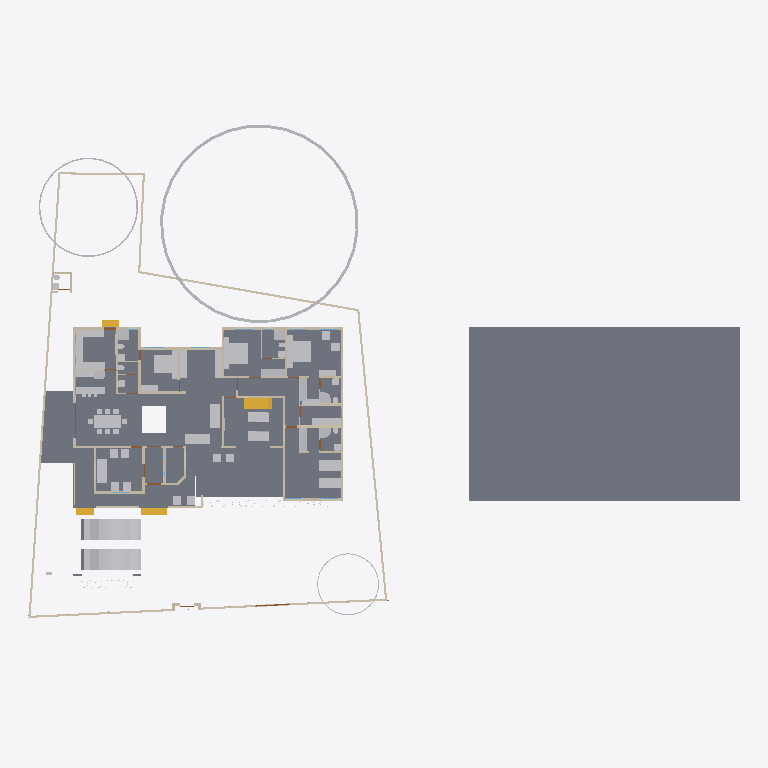
Plan cut of the same IFC building model at storey 'GF' (level 0.45 m, cut at 1.85 m), seen from above with north up, elements coloured by IFC class: 56 other elements (light grey), 46 walls (beige), 5 slabs (grey), 4 stair flights (yellow), 2 doors (brown), 1 beam (green). Cut surfaces are drawn darker.
Extent 61.8 m × 45.0 m × 17.5 m (x, y, z). Storeys (5): 00 at 0.00 m; GF at 0.45 m; GF Lintel at 2.10 m; FF at 3.45 m; FFtop at 5.70 m. Elements (461): 115 IfcBeam, 79 IfcWall, 50 IfcColumn, 39 IfcFurniture, 30 IfcGeographicElement, 29 IfcWindow, 27 IfcDoor, 17 IfcFurnishingElement, 16 IfcSanitaryTerminal, 14 IfcSlab, 10 IfcSolarDevice, 7 IfcUnitaryEquipment.

HEADER;
FILE_DESCRIPTION(('ViewDefinition[DesignTransferView]'),'2;1');
FILE_NAME('Sreekesh.ifc','2025-01-15T15:28:25+05:30',(),(),'IfcOpenShell 0.8.0','Bonsai 0.8.0','Nobody');
FILE_SCHEMA(('IFC4X3'));
ENDSEC;
DATA;
#1=IFCPROJECT('0aPvmvJuf5owphcfiKWAsN',$,'My Project',$,$,$,$,(#14,#26),#9);
#30=IFCSITE('3jTVXq97zE2OZTfzZH9iYT',$,'My Site',$,$,#53,$,$,$,$,$,$,$,$);
#65094=IFCSITE('2fYgYmrKX9qBU4UTrnxcjg',$,'Site',$,$,#159267,#65100,$,$,$,$,$,$,$);
#36=IFCBUILDING('3Bt1MypEf4fuqFfshm9kTs',$,'My Building',$,$,#59,$,$,$,$,$,$);
#42=IFCBUILDINGSTOREY('3Yt8GBe1vE1Byt_$JKaQnQ',$,'GF',$,$,#7313,$,$,$,$);
#8023=IFCBUILDINGSTOREY('3LNq90aff4Xhn4xfthWyFx',$,'00',$,$,#8039,$,$,$,$);
#71986=IFCBUILDINGSTOREY('1ZF$IMkzjA5efl8XVVA8ry',$,'FFtop',$,$,#72046,$,$,$,$);
#72129=IFCBUILDINGSTOREY('1Nt2vvvNTB5u0X$NIke4ti',$,'GF Lintel',$,$,#72420,$,$,$,$);
#83382=IFCBUILDINGSTOREY('2do7yjy$r1eOSN7_GxsK9f',$,'FF',$,$,#83409,$,$,$,$);
#206473=IFCSLAB('28ziTpLeTAb96H10W54SOf',$,'Perimeter',$,$,#206717,#206494,$,$);
#4965=IFCSLAB('05XQefoFT1EQ6Gbva0q3wM',$,'Slab',$,$,#123274,#4980,$,$);
#189205=IFCSLAB('09UGVQSjzDW8naYIH8uxmw',$,'Slab',$,$,#189206,#189226,$,$);
#207391=IFCSLAB('2HygkmTKj9dgfxN0EnOqfB',$,'Slab',$,$,#207392,#207412,$,$);
#207356=IFCSLAB('1ZbEzhyuvFNwJ$utOrumVn',$,'Slab',$,$,#207357,#207377,$,$);
#158109=IFCGEOGRAPHICELEMENT('1ICn9VC11DLu$jSeyjW6na',$,'GeographicElement',$,$,#159277,#158141,$,$);
#70155=IFCVEHICLE('3fs_92XJnE9xh12t4cEAUA',$,'Vehicle',$,$,#189081,#70187,$,$);
#146729=IFCVEHICLE('0zRPRsukT96P6cuFPGiKs1',$,'Vehicle',$,$,#189086,#146742,$,$);
#117253=IFCWALL('2NQIKohcDAsQMbNSTdACJd',$,'Wall.049',$,$,#159242,#117264,$,$);
#66022=IFCWALL('2FUeR5sFb9uwjJGdeVWABU',$,'Wall',$,$,#159177,#66028,$,$);
#33073=IFCFURNITURE('1R50XvKDL8EfbTnGY_njcY',$,'Furniture',$,$,#33273,#33105,$,$);
#35081=IFCFURNITURE('24hcVyXrH4tf35GE4proyw',$,'Furniture',$,$,#87243,#35113,$,$);
#40270=IFCFURNITURE('1aP3zeWsL0ZQXEuRipuWXs',$,'Furniture',$,$,#87248,#40283,$,$);
#158156=IFCGEOGRAPHICELEMENT('2JlHSkVhjCZPlJyc1W8A6K',$,'GeographicElement',$,$,#159282,#158188,$,$);
#65997=IFCWALL('1DC2$ngnnDR8Q9h6mAR0js',$,'Wall',$,$,#159167,#66003,$,$);
#76812=IFCFURNITURE('0TjK6ZDxX03eSWHk61hTjB',$,'Furniture',$,$,#87253,#87231,$,$);
#110356=IFCWALL('3Jc2L501zCIf2lBfrewdbK',$,'Wall',$,$,#159232,#110367,$,$);
#90359=IFCWALL('3p_Mlr$7n7WPwtZxEevqS4',$,'Wall',$,$,#206542,#90370,$,$);
#42875=IFCSTAIRFLIGHT('2cVz_X6LPDKfjjrhhLysVG',$,'StairFlight.003',$,$,#68993,#42907,$,12,11,0.191666662693024,0.150000005960464,.STRAIGHT.);
#3067=IFCWALL('3GZ$skLXf6OgGR8mfLciD_',$,'Wall',$,$,#67007,#3073,$,$);
#109955=IFCWALL('0m53cJKujAOwiy8OxGf4Uf',$,'Wall',$,$,#159212,#109966,$,$);
#33203=IFCFURNITURE('17qZxJfnjAUwxgeyWuttn3',$,'Furniture',$,$,#120496,#33235,$,$);
#40382=IFCFURNITURE('3pKgwG2ITCbQ1PcX8XbhFK',$,'Furniture',$,$,#205977,#40414,$,$);
#33248=IFCFURNITURE('2bin7WsULDjPeLfYKRFVAv',$,'Furniture',$,$,#120501,#33261,$,$);
#119695=IFCFURNITURE('0QVhsRe3v2xh1mazg7g3pY',$,'Furniture',$,$,#123249,#119726,$,$);
#40437=IFCFURNITURE('0T3ErBLYfCbANjLJsek21j',$,'Furniture.012',$,$,#205987,#40450,$,$);
#2872=IFCWALL('0VICnwrYLCM9IhHcjSiD9g',$,'Wall',$,$,#120443,#2879,$,$);
#76538=IFCFURNISHINGELEMENT('1PKXkolUT7L8RJ_W7XPztu',$,'FurnishingElement',$,$,#151931,#76551,$);
#76486=IFCFURNISHINGELEMENT('39PQ2BmvTCd9T$q1eK8eE8',$,'FurnishingElement',$,$,#151926,#76518,$);
#18348=IFCWALL('1c7n2BYDr8yh53xvaRXxqS',$,'Wall',$,$,#19372,#18359,$,$);
#3520=IFCWALL('1kfIyPN_b4JPSDED46DDvv',$,'Wall',$,$,#206687,#3526,$,$);
#65972=IFCWALL('1ECWXgbZrERf$r6Mue6DMZ',$,'Wall',$,$,#159162,#65978,$,$);
#109143=IFCFURNISHINGELEMENT('3KpUEHE0nDWgqpOiwOz5y0',$,'FurnishingElement',$,$,#109187,#109175,$);
#109389=IFCFURNISHINGELEMENT('2eQ9uL$OD2E9oWgv9ZYd3O',$,'FurnishingElement',$,$,#109815,#109402,$);
#206821=IFCFURNISHINGELEMENT('2SrZ9CqY95hegUxVUG0F5j',$,'FurnishingElement',$,$,#207463,#206834,$);
#65878=IFCWALL('1RxXXtAKb3$uqm3spal5Ab',$,'Wall.049',$,$,#159252,#65884,$,$);
#114033=IFCFURNISHINGELEMENT('3Wz92t1tb8CAYEiXUnbJ22',$,'FurnishingElement',$,$,#151936,#114046,$);
#114059=IFCFURNISHINGELEMENT('1LQI7xOmj38888qvKGMeHS',$,'FurnishingElement',$,$,#120766,#114072,$);
#109229=IFCFURNISHINGELEMENT('2qk1d3UXD2hgEJ5vc6KQZN',$,'FurnishingElement',$,$,#109352,#109242,$);
#41614=IFCSTAIRFLIGHT('3mjK21MVj5Wxp88atmNL9l',$,'StairFlight',$,$,#143920,#41646,$,2,1,0.150000005960464,0.25,.STRAIGHT.);
#109698=IFCFURNISHINGELEMENT('0bjgv$mV9BLfFQB4C5E4Fs',$,'FurnishingElement',$,$,#109825,#109711,$);
#158203=IFCGEOGRAPHICELEMENT('37Vx292DPFfAnJSxKqR2Rg',$,'GeographicElement',$,$,#205992,#158235,$,$);
#65947=IFCWALL('08s$eE7qfC1vtHJbeTdsNK',$,'Wall',$,$,#159172,#65953,$,$);
#18042=IFCWALL('3bhXUDB39FaPZW_NASdZlT',$,'Wall',$,$,#18329,#18053,$,$);
#51281=IFCFURNITURE('055N_$xmX9ZQbc0CYFtvE3',$,'Furniture',$,$,#205982,#73671,$,$);
#51371=IFCFURNITURE('0yYwZAg3jFQvkxBxQ0MGp1',$,'Furniture',$,$,#74041,#73713,$,$);
#73976=IFCFURNITURE('0_rDbuDo58VxsMmqMXWGXl',$,'Furniture',$,$,#74076,#73989,$,$);
#109363=IFCFURNISHINGELEMENT('0bAUBsPx10d8Mx73bRwCRJ',$,'FurnishingElement',$,$,#109388,#109376,$);
#3151=IFCWALL('2frHB1bR9FtP23RXamn7Ko',$,'Wall',$,$,#206649,#3162,$,$);
#18016=IFCWALL('2qNYwIywzDnw0eOADeB3_0',$,'Wall',$,$,#28241,#18027,$,$);
#18392=IFCWALL('2Hkjxieqv1Fue5ySQ6NeWL',$,'Wall',$,$,#18393,#18403,$,$);
#4130=IFCWALL('1AvIXg7ED1P9NhJbZDV_E1',$,'Wall',$,$,#120546,#4141,$,$);
#41688=IFCSTAIRFLIGHT('0VcD2gJAfBIuw$lMxDzKKO',$,'StairFlight',$,$,#143925,#118718,$,2,1,0.150000005960464,0.25,.STRAIGHT.);
#2959=IFCWALL('3OEI3BHmD4XPtrMwXvI884',$,'Wall',$,$,#22909,#2970,$,$);
#205023=IFCWALL('2UCXlaZiz9gRZ4iLCU3mzL',$,'Wall',$,$,#205202,#205034,$,$);
#79990=IFCSTAIRFLIGHT('1DnY2XVefC_QhnIFzju6yh',$,'StairFlight',$,$,#80105,#148959,$,$,$,$,$,$);
#4009=IFCWALL('2lHSG51rHEfeNsY_Rnf304',$,'Wall',$,$,#120415,#4020,$,$);
#50229=IFCSANITARYTERMINAL('1fOwUzmtv9afxOsUQO0pB7',$,'SanitaryTerminal',$,$,#51448,#50242,$,$);
#52186=IFCSANITARYTERMINAL('31xwdd6k9ESw7YnQ1LspId',$,'SanitaryTerminal',$,$,#52351,#52199,$,$);
#106041=IFCSANITARYTERMINAL('3sA1eoE299ufpxJw1HaYmz',$,'SanitaryTerminal',$,$,#106132,#109542,$,$);
#18525=IFCWALL('2nl9frQ2v9fwHEG6jroVG1',$,'Wall',$,$,#65610,#18536,$,$);
#16913=IFCWALL('3FSYpd1tn9SgCqZ8sPMfkT',$,'Wall',$,$,#143024,#16924,$,$);
#78352=IFCFURNITURE('3keQdM9i5FJ9JBwmsM_Qg3',$,'Furniture',$,$,#80030,#78365,$,$);
#80282=IFCFURNITURE('3InpbPAMj2MBzrSOMYlvHV',$,'Furniture',$,$,#80408,#80295,$,$);
#18672=IFCWALL('0s5YaOi8jF58ocUKtzFB68',$,'Wall',$,$,#147451,#18683,$,$);
#51057=IFCSANITARYTERMINAL('1TZeRF9t54uwS6h95ZvvLS',$,'SanitaryTerminal',$,$,#206007,#109527,$,$);
#18646=IFCWALL('20GHUXbGDFDBHE5XphavUy',$,'Wall',$,$,#93006,#18657,$,$);
#4193=IFCWALL('1S26G2gIX1gA7ikyBlvCVo',$,'Wall',$,$,#120551,#4204,$,$);
#73868=IFCFURNITURE('0sWiAZchD9CQr_lkdFZUTW',$,'Furniture',$,$,#74071,#73942,$,$);
#4072=IFCWALL('0Y3rN168r7Jxb0OqetfU7X',$,'Wall',$,$,#120531,#4083,$,$);
#18588=IFCWALL('0dH3P3qYrCC8jvNsEw9m9T',$,'Wall',$,$,#35030,#18599,$,$);
#18431=IFCWALL('0_Fa$t1jbFZejYJKQtXQPU',$,'Wall',$,$,#18511,#18442,$,$);
#18194=IFCWALL('1AbV9w0nLBfPekv$ii5eki',$,'Wall',$,$,#28370,#18205,$,$);
#72748=IFCWALL('1UbR72eUH7cw3XKVuvBX9f',$,'Wall',$,$,#143930,#72759,$,$);
#108552=IFCELECTRICAPPLIANCE('2MsiRa6yz7avswEDtIbGhH',$,'ElectricAppliance',$,$,#109223,#108584,$,$);
#119648=IFCFURNITURE('1JYWbcuBf30ORcWZXivos0',$,'Furniture',$,$,#147479,#147144,$,$);
#34206=IFCFURNITURE('0Tjm9jror8bPxG689sHAj8',$,'Furniture',$,$,#147545,#147188,$,$);
#34232=IFCFURNITURE('0VTCb1Evn558OH68N69Eaz',$,'Furniture',$,$,#147550,#147210,$,$);
#35870=IFCFURNITURE('0zixzxSUv7NBPjkhBn6BwL',$,'Furniture',$,$,#147560,#147254,$,$);
#119601=IFCFURNITURE('3zxgQVx3X9e9K7Uitk4v3$',$,'Furniture',$,$,#147570,#147298,$,$);
#35896=IFCFURNITURE('076SYXiXP7jhnOyre$gCoP',$,'Furniture',$,$,#147565,#147276,$,$);
#119627=IFCFURNITURE('0dDpUaa6nCsfvkcRPls5fd',$,'Furniture',$,$,#147575,#147320,$,$);
#147480=IFCFURNITURE('00YQdIzvr0bv6uDTc6vlmO',$,'Furniture',$,$,#147585,#147493,$,$);
#72848=IFCWALL('2qzh75b3r6CuQdi0PydTsC',$,'Wall',$,$,#143498,#72859,$,$);
#24001=IFCWALL('3hphgpD2b28xqT53FPskSj',$,'Wall',$,$,#46914,#24012,$,$);
#23938=IFCWALL('0ZZEq2syzEPfO9qD2AQWDv',$,'Wall',$,$,#206012,#23949,$,$);
#34185=IFCFURNITURE('2BE9a6LpL91PCj4_J$x9Rr',$,'Furniture',$,$,#147540,#147166,$,$);
#35844=IFCFURNITURE('18HlnwBc9DnAvKFnG7c4d9',$,'Furniture',$,$,#147555,#147232,$,$);
#4400=IFCWALL('2EfOldwLX0nA3x6s$146tT',$,'Wall',$,$,#143154,#4411,$,$);
#120632=IFCWALL('2Lqjpf9Aj0Vh1iBvOWYUCR',$,'Wall',$,$,#147469,#120643,$,$);
#52207=IFCSANITARYTERMINAL('1n5C8zUKXDff8l5gxkv8r8',$,'SanitaryTerminal',$,$,#52356,#52220,$,$);
#51397=IFCSANITARYTERMINAL('3twKXpJgX3DQcQMUJPSheZ',$,'SanitaryTerminal',$,$,#105095,#51410,$,$);
#52306=IFCSANITARYTERMINAL('2gt_GNNGfB4AgAa5J8C0HU',$,'SanitaryTerminal',$,$,#52361,#52319,$,$);
#51158=IFCSANITARYTERMINAL('3QJcMKfmH65Aqe43mag0dZ',$,'SanitaryTerminal',$,$,#206002,#51190,$,$);
#51423=IFCSANITARYTERMINAL('18z7FcoXnDNBlGLHlFK4nn',$,'SanitaryTerminal',$,$,#52346,#51436,$,$);
#96530=IFCBEAM('074gpqyLr9$vd9aSHSci_M',$,'Beam',$,$,#149012,#96541,$,$);
#72992=IFCWALL('0nKeLZCI54WeIG0cLfl1fW',$,'Wall',$,$,#149027,#73003,$,$);
#23777=IFCWALL('1ASg6knUz7cALk6Wf7iLsx',$,'Wall',$,$,#23937,#23788,$,$);
#117772=IFCSANITARYTERMINAL('1rHEL7fvD0LBOSYwTPUW$U',$,'SanitaryTerminal',$,$,#159157,#117785,$,$);
#4251=IFCWALL('0Bt3ZVIAf4Xxxu9dLd3uEo',$,'Wall',$,$,#143190,#4262,$,$);
#116735=IFCDOOR('1dZUIR_mr60wAZddeiCYTI',$,'Door',$,$,#205885,#116767,$,1.79999995231628,3.0,$,$,$);
#116908=IFCWALL('1k3YgD4uj5vPZWbPgSVuxU',$,'Wall.049',$,$,#159257,#116919,$,$);
#87048=IFCFURNITURE('3SbcOvQD51GhDFdMrfJy7o',$,'Furniture',$,$,#87258,#87061,$,$);
#87074=IFCFURNITURE('30UJjqf1X57hbrPqq67ADj',$,'Furniture',$,$,#87263,#87087,$,$);
#110674=IFCWALL('1a_hfYQo5DRgtEum677ZGl',$,'Wall',$,$,#159207,#110685,$,$);
#24504=IFCWALL('2_1GARUmnBv8h1fVKiMUG8',$,'Wall',$,$,#51319,#24515,$,$);
#26789=IFCDOOR('3HF$fS8tX7kw4y81dHWRkr',$,'Door',$,$,#148981,#26820,$,$,$,$,$,$);
#117175=IFCWALL('2YdZCtJCP1Au39pr0cy4Kb',$,'Wall.049',$,$,#159247,#117186,$,$);
#117002=IFCWALL('2_YAAq8JL4QhCYm3Y6yZZ5',$,'Wall.049',$,$,#159227,#117013,$,$);
#23640=IFCWALL('0_SaQ7wpHF8PQbZNvLqwvm',$,'Wall',$,$,#204965,#23651,$,$);
#52254=IFCSANITARYTERMINAL('0CLxKRUfL0sefcecWCHHyo',$,'SanitaryTerminal',$,$,#52279,#52267,$,$);
#86967=IFCFURNITURE('2XUZmvobvC1gsAzioRJWb7',$,'Furniture',$,$,#87026,#86999,$,$);
#87116=IFCFURNITURE('1K5CC3v$51_RkeRHCfWF1K',$,'Furniture',$,$,#87273,#87129,$,$);
#4282=IFCWALL('3LtaSWCE92ufRXUd3DO8_e',$,'Wall',$,$,#143129,#4293,$,$);
ENDSEC;
